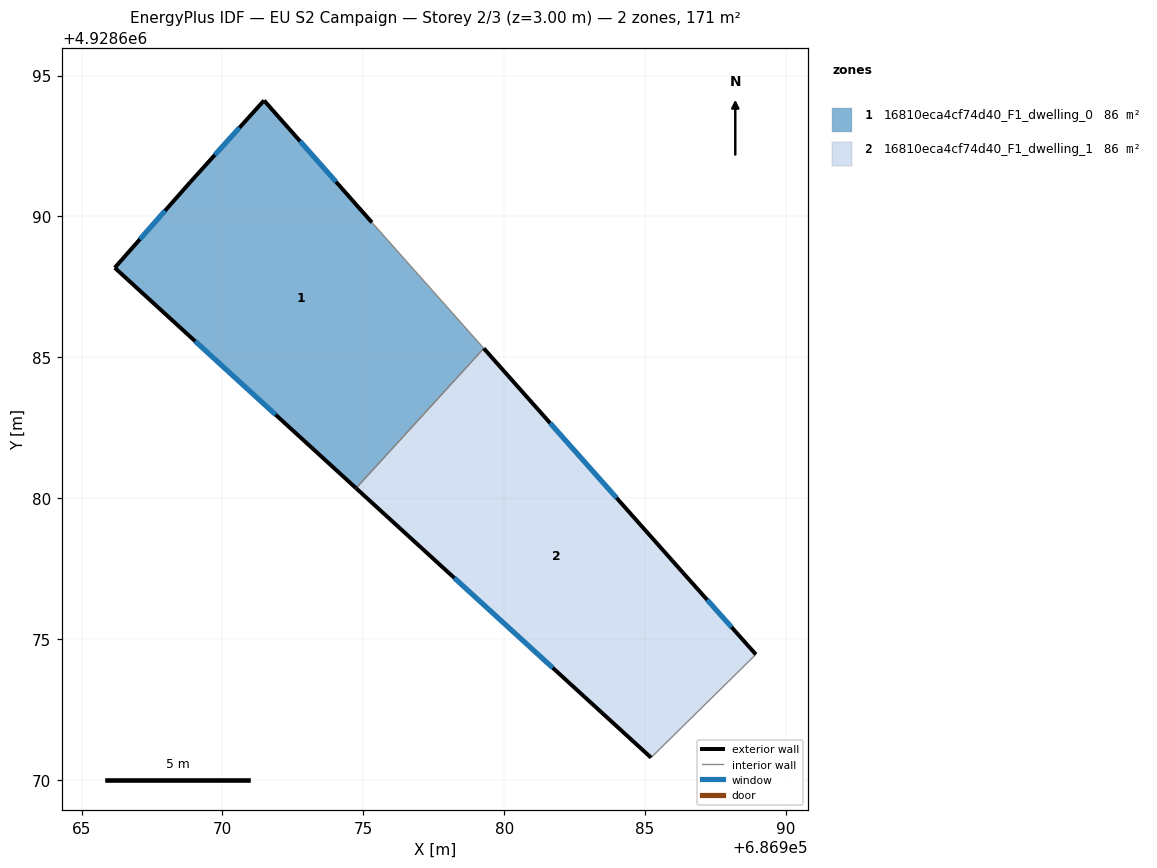
=== STOREY PLAN SPEC (per zone: floor XY polygon, exterior-wall plan segments, windows/doors) ===
zone 1: 16810eca4cf74d40_F1_dwelling_0  (85.6 m²)
  floor: (686974.74, 4928680.35) (686979.28, 4928685.32) (686975.31, 4928689.79) (686971.48, 4928694.12) (686968.86, 4928691.22) (686966.18, 4928688.18)
  exterior wall: (686971.48, 4928694.12) – (686975.31, 4928689.79)  [5.8 m]
    window: (686972.75, 4928692.67) – (686974.03, 4928691.23)  [1.9 m²]
  exterior wall: (686974.74, 4928680.35) – (686966.18, 4928688.18)  [11.6 m]
    window: (686971.89, 4928682.96) – (686969.03, 4928685.57)  [3.9 m²]
  exterior wall: (686966.18, 4928688.18) – (686968.86, 4928691.22)  [4.1 m]
    window: (686967.07, 4928689.19) – (686967.96, 4928690.20)  [1.4 m²]
  exterior wall: (686968.86, 4928691.22) – (686971.48, 4928694.12)  [3.9 m]
    window: (686969.73, 4928692.18) – (686970.60, 4928693.15)  [1.3 m²]
  interior walls: 2
zone 2: 16810eca4cf74d40_F1_dwelling_1  (85.5 m²)
  floor: (686988.94, 4928674.45) (686986.34, 4928677.36) (686979.28, 4928685.32) (686974.74, 4928680.35) (686985.21, 4928670.79)
  exterior wall: (686979.28, 4928685.32) – (686986.34, 4928677.36)  [10.6 m]
    window: (686981.63, 4928682.66) – (686983.99, 4928680.01)  [3.5 m²]
  exterior wall: (686986.34, 4928677.36) – (686988.94, 4928674.45)  [3.9 m]
    window: (686987.21, 4928676.39) – (686988.07, 4928675.42)  [1.3 m²]
  exterior wall: (686985.21, 4928670.79) – (686974.74, 4928680.35)  [14.2 m]
    window: (686981.72, 4928673.97) – (686978.23, 4928677.16)  [4.7 m²]
  interior walls: 2

=== DERIVED (storey summary) ===
Building: EU S2 Campaign
Storey: 2 of 3  (floor level z = 3.00 m)
Storey gross floor area: 171.1 m²
Zones on this storey: 2
  - 16810eca4cf74d40_F1_dwelling_0: floor 85.6 m²; exterior wall 25.3 m (76.0 m²); 4 window(s) 8.5 m²; WWR 11.1%
  - 16810eca4cf74d40_F1_dwelling_1: floor 85.5 m²; exterior wall 28.7 m (86.2 m²); 3 window(s) 9.6 m²; WWR 11.1%
Zone adjacency (shared interzone walls):
  - 16810eca4cf74d40_F1_dwelling_0 ↔ 16810eca4cf74d40_F1_dwelling_1